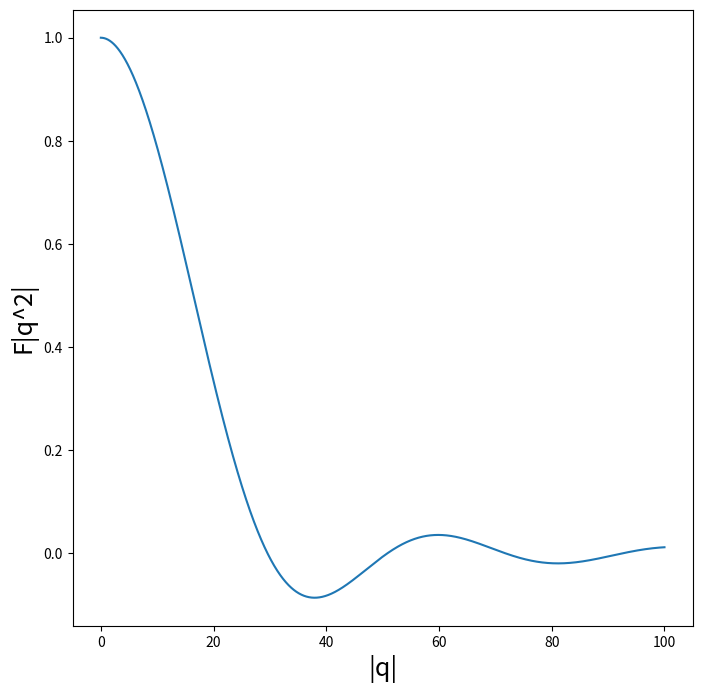

This chart was generated by the following Python code:
import numpy as np
import matplotlib.pyplot as plt

q = np.linspace(0, 100, 10000)
r = 1
h = 6.5821
alpha = q*r/h
f = 3*1/(alpha*alpha*alpha)*(np.sin(alpha)-alpha*np.cos(alpha))

plt.figure(figsize=(8, 8))
plt.plot(q, f)
plt.xlabel('|q|', fontsize=18)
plt.ylabel('F|q^2|', fontsize=18)

plt.savefig('repo_high_ene.png')
plt.show()
